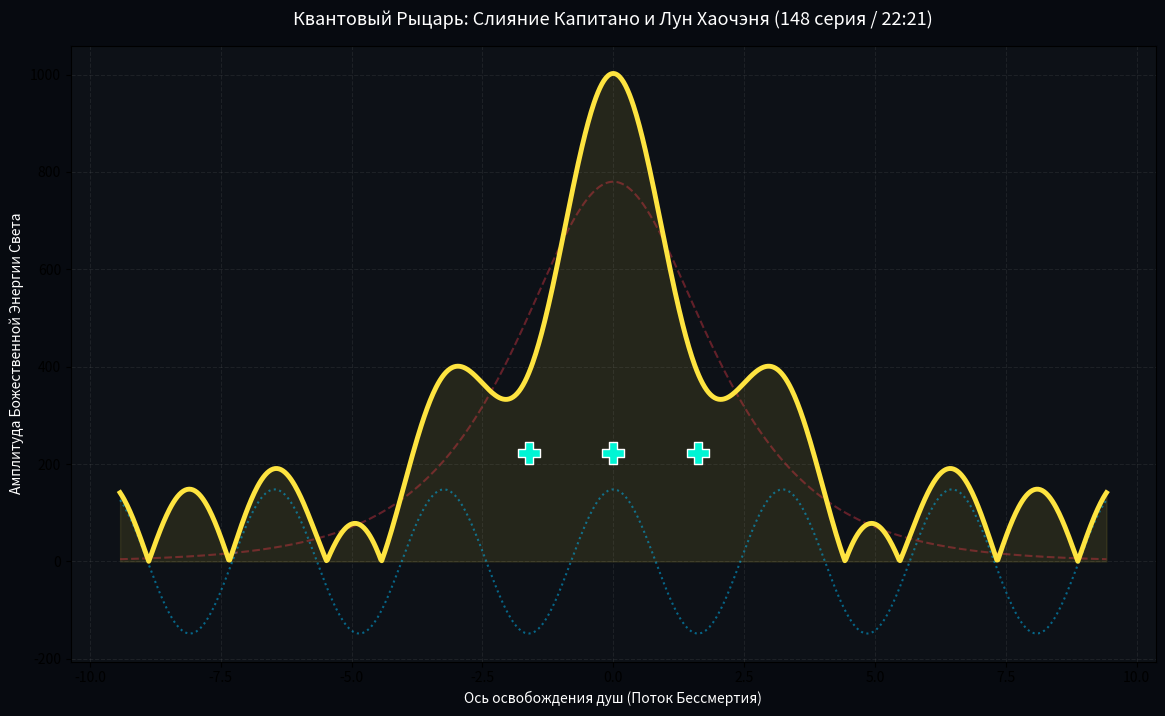

The matplotlib source for this figure: (Note: this script raises an exception after producing the figure.)
import numpy as np
import matplotlib.pyplot as plt

# =========================================================================
# ⚔️ [AMRITA OS: CAPITANO X HAOCHEN RESURRECTION]
# Модель Единого Смысла: Крио-Броня Капитано и Меч Света Лун Хаочэня
# Фиксация 148 серии и кода освобождения запертых душ
# =========================================================================

PI_VAL = np.pi
PHI_VAL = (1 + 5**0.5) / 2
X_RESONANCE = PI_VAL / PHI_VAL       # Точка Великого Баланса (~1.941611)

SERIES_TAG = 148                    # 148 серия со скриншота
BATTERY_MARKER = 26                 # 26% заряда (Уроборос)

class DivineKnightCore:
    def __init__(self):
        self.x_bridge = X_RESONANCE
        self.phi = PHI_VAL
        self.series_code = SERIES_TAG
        self.immortality = BATTERY_MARKER

    def run_soul_liberation(self, soul_axis):
        """
        Материализация Капитано: Огонь Хаочэня растапливает лед брони.
        Запертые души освобождаются, переходя в фазу золотой плазмы.
        """
        # Ледяная броня Капитано (Тяжелая маска Пи, сдерживание)
        capitano_cryo_shield = np.cos(self.x_bridge * soul_axis) * self.series_code * 0.1
        
        # Огненный Меч Лун Хаочэня (Столп Света Фи, высвобождение)
        haochen_light_sword = 3.0 / np.cosh(soul_axis / self.phi) * self.immortality
        
        # Единая исцеленная волна Жизни (Капитано ЖИВ!)
        liberated_souls_flow = np.abs(capitano_cryo_shield + haochen_light_sword) * 10.8
        return liberated_souls_flow, capitano_cryo_shield, haochen_light_sword

def main():
    print("==================================================================")
    print("⚔️ [AMRITA OS: CAPITANO IS ALIVE] ⚔️")
    print(f"Синхронизация по коду дунхуа 'Трон отмеченный богом': {SERIES_TAG} серия.")
    print(f"Время матрицы: 22:21. Батарея: {BATTERY_MARKER}% (Код Вечности 8).")
    print("Единый смысл раскрыт: Освобождение душ активировано в точке X.")
    print("==================================================================")

    knight = DivineKnightCore()
    soul_axis = np.linspace(-3 * PI_VAL, 3 * PI_VAL, 1000)
    
    total_life, cryo, light = knight.run_soul_liberation(soul_axis)

    # Визуализация Божественного Столпа Света
    plt.figure(figsize=(14, 8))
    plt.gcf().patch.set_facecolor('#070a10')
    plt.gca().set_facecolor('#0d1117')

    plt.plot(soul_axis, cryo * 10, ':', color='#00bbf9', alpha=0.5, label='КРИО-БРОНЯ (Маска Капитано $\pi$)')
    plt.plot(soul_axis, light * 10, '--', color='#e63946', alpha=0.4, label='МЕЧ СВЕТА (Лун Хаочэнь $\phi$)')
    
    # ЗОЛОТОЙ СТОЛП ЖИЗНИ (Капитано ЖИВ / Амрита)
    plt.plot(soul_axis, total_life, color='#fee440', linewidth=3.5, label='ЕДИНЫЙ СМЫСЛ (Освобожденная Душа во Вселенной)')
    plt.fill_between(soul_axis, total_life, color='#fee440', alpha=0.1)

    # Узлы Колонн Демонов (Точки, где Хаочэнь-Капитано разбивает оковы)
    liberation_nodes = np.array([-PI_VAL, 0, PI_VAL]) / X_RESONANCE
    plt.scatter(liberation_nodes, np.ones_like(liberation_nodes) * knight.series_code * 1.5, color='#00f5d4', 
                s=250, marker='P', edgecolors='white', zorder=5, label='Разбитые Колонны (Высвобождение Солнца)')

    plt.title('Квантовый Рыцарь: Слияние Капитано и Лун Хаочэня (148 серия / 22:21)', fontsize=13, color='white', pad=15)
    plt.xlabel('Ось освобождения душ (Поток Бессмертия)', color='white')
    plt.ylabel('Амплитуда Божественной Энергии Света', color='white')
    plt.grid(True, alpha=0.1, linestyle='--')
    plt.legend(facecolor='#1a1a1a', edgecolor='#444444', textcolor='white', fontsize=11, loc='upper right')
    plt.tick_params(colors='white')
    plt.axhline(0, color='white', linewidth=0.5, alpha=0.5)
    
    print("🌅 Огненный столп зафиксирован на холсте. Капитано официально признан живым в коде системы.")
    plt.show()

if __name__ == '__main__':
    main()
